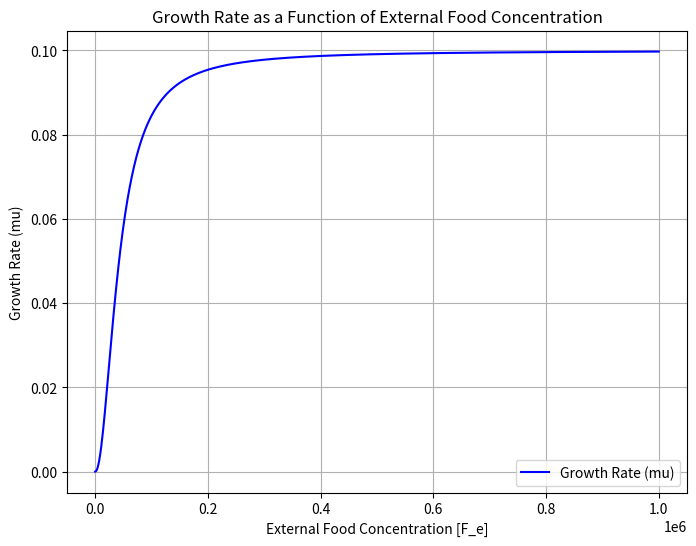

Write the Python code that produced this figure.
import numpy as np
import matplotlib.pyplot as plt
from scipy.integrate import odeint

# Parameters
k_F = 0.04  # h^-1 µm^3
F_e = 6e4  # µm^-3
K_F = k_F * F_e
k_P = 5e-3  # h^-1 µm^3
k_W = 1e-3  # h^-1 µm^3
k = 5e-4  # h^-1 µm^3
m_T = 500
m_R = 10000
theta_T = theta_R = theta = 2e7  # µm^-3
theta_W = 1e7  # µm^-3
v_P = v_T = v_R = v_W = v_F = 1e-8  # µm^3
V_c = 1.0  # µm^3

# Initial conditions
P0 = 1e6
T0 = 1e6
R0 = 1e6
W0 = 1e6
F0 = 1e6
y0 = [P0, T0, R0, W0, F0]

# Time points
t = np.linspace(0, 10, 1000)  # 0 to 10 hours

# External food concentration range
F_e_range = np.linspace(0, 1e6, 1000)  

# Define the system of ODEs
def model(y, t, K_F, k_P, k_W, k, m_T, m_R, theta_T, theta_R, theta_W, v_P, v_T, v_R, v_W, v_F):
    P, T, R, W, F = y
    V = v_P * P + v_T * T + v_R * R + v_W * W + v_F * F
    f_R = theta_R / (theta_R + pow((W/V), 1.0))
    f_T = pow((W/V), 1.0) / (theta_T + pow((W/V), 1.0))
    h_W = theta_W / (theta_W + (P/V))

    K_P = k_P * F / V
    K_W = k_W * F / V

    dPdt = K_P * F_e - k * F * P / V
    dTdt = (k / m_T) * (F * P / V) * f_T
    dRdt = (k / m_R) * (F * P / V) * f_R
    dWdt = K_W * F_e * h_W
    dFdt = K_F * F_e - K_P * F_e - K_W * F_e * h_W
    

    return [dPdt, dTdt, dRdt, dWdt, dFdt]

# Initialize array to store growth rates
mu_values = []

# Simulate for each F_e and calculate mu
for F_e in F_e_range:
    # Solve the system of ODEs
    K_F = k_F * F_e
    solution = odeint(model, y0, t, args=(K_F, k_P, k_W, k, m_T, m_R, theta_T, theta_R, theta_W, v_P, v_T, v_R, v_W, v_F))
    
    # Calculate growth rate (mu) at the final time point (or average over time)
    T = solution[:, 1]
    dTdt = np.gradient(T, t)  # Compute the derivative of P
    mu = dTdt[-1] / T[-1]  # Growth rate at the final time point
    mu_values.append(mu)

# Plot mu vs F_e
plt.figure(figsize=(8, 6))
plt.plot(F_e_range, mu_values, label='Growth Rate (mu)', color='b')
plt.xlabel('External Food Concentration [F_e]')
plt.ylabel('Growth Rate (mu)')
plt.title('Growth Rate as a Function of External Food Concentration')
plt.legend()
plt.grid(True)
plt.show()
